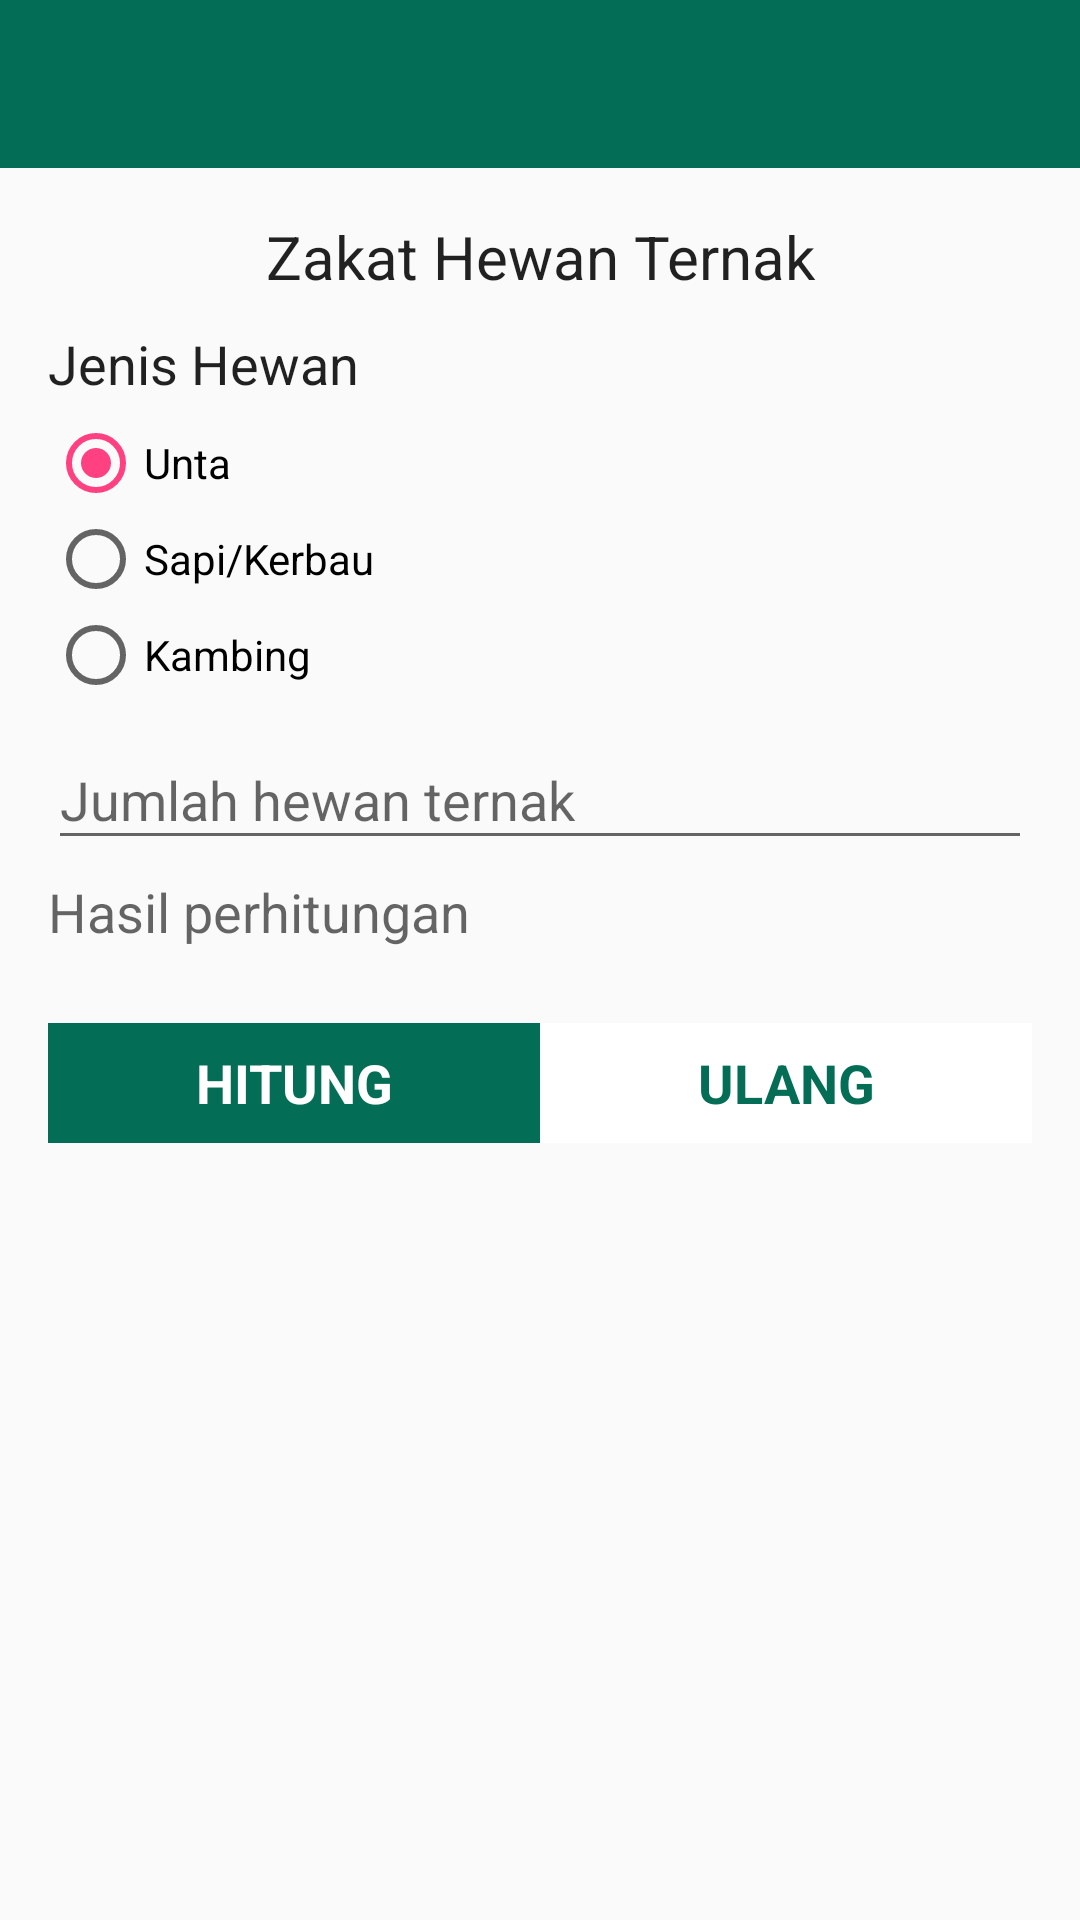

Here is an Android app screen rendered from its layout file. Give the layout XML and the strings, colors and styles it references.
<!-- AndroidManifest.xml: application theme AppTheme -->
<!-- res/layout/activity_hitung_zakat_hewan_ternak.xml -->
<?xml version="1.0" encoding="utf-8"?>
<LinearLayout xmlns:android="http://schemas.android.com/apk/res/android"
    xmlns:app="http://schemas.android.com/apk/res-auto"
    xmlns:tools="http://schemas.android.com/tools"
    android:layout_width="match_parent"
    android:layout_height="match_parent"
    android:orientation="vertical"
    tools:context="com.izzatul.bismillahzakatmvvm.kalkulator.view.HitungZakatHewanTernakActivity">

    <android.support.v7.widget.Toolbar
        android:layout_width="match_parent"
        android:layout_height="wrap_content"
        android:id="@+id/toolbar"
        android:minHeight="?attr/actionBarSize"
        android:background="@color/colorPrimary">
    </android.support.v7.widget.Toolbar>

    <LinearLayout
        android:layout_width="match_parent"
        android:layout_height="wrap_content"
        android:orientation="vertical"
        android:padding="16dp">
        
        <TextView
            android:layout_width="match_parent"
            android:layout_height="wrap_content"
            android:text="@string/zakat_hewan_ternak"
            android:layout_marginBottom="10dp"
            android:textAppearance="@style/TextAppearance.AppCompat"
            android:textSize="20sp"
            android:gravity="center"/>

        
        <TextView
            android:layout_width="match_parent"
            android:layout_height="wrap_content"
            android:text="@string/jenis_hewan"
            android:textAppearance="@style/TextAppearance.AppCompat"
            android:textSize="18sp"
            android:layout_marginBottom="5dp"/>

        <RadioGroup
            android:layout_width="match_parent"
            android:layout_height="match_parent">
            <RadioButton
                android:id="@+id/rb_unta"
                android:layout_width="wrap_content"
                android:layout_height="wrap_content"
                android:layout_weight="1"
                android:checked="true"
                android:text="@string/unta" />
            <RadioButton
                android:id="@+id/rb_sapi_kerbau"
                android:layout_width="wrap_content"
                android:layout_height="wrap_content"
                android:layout_weight="1"
                android:checked="false"
                android:text="@string/sapi_kerbau" />
            <RadioButton
                android:id="@+id/rb_kambing"
                android:layout_width="wrap_content"
                android:layout_height="wrap_content"
                android:layout_weight="1"
                android:checked="false"
                android:text="@string/kambing" />
        </RadioGroup>

        
        <LinearLayout
            android:layout_width="match_parent"
            android:layout_height="wrap_content"
            android:orientation="horizontal"
            android:weightSum="10">

            <android.support.design.widget.TextInputLayout
                android:layout_width="0dp"
                android:layout_height="wrap_content"
                android:layout_weight="10">

                <android.support.design.widget.TextInputEditText
                    android:layout_width="match_parent"
                    android:layout_height="wrap_content"
                    android:layout_weight="1"
                    android:id="@+id/jumlah_hewan"
                    android:hint="Jumlah hewan ternak"
                    android:inputType="number"/>
            </android.support.design.widget.TextInputLayout>

        </LinearLayout>

        
        <TextView
            android:id="@+id/hasil_hitung"
            android:layout_width="match_parent"
            android:layout_height="wrap_content"
            android:layout_marginBottom="5dp"
            android:layout_marginTop="5dp"
            android:hint="Hasil perhitungan"
            android:paddingBottom="20dp"
            android:textAppearance="@style/TextAppearance.AppCompat"
            android:textSize="18sp" />

        
        <LinearLayout
            android:layout_width="match_parent"
            android:layout_height="40dp"
            android:layout_gravity="center"
            android:orientation="horizontal"
            android:weightSum="2">

            <TextView
                android:id="@+id/btn_hitung"
                android:layout_width="match_parent"
                android:layout_height="match_parent"
                android:layout_weight="1"
                android:background="@color/colorPrimary"
                android:gravity="center"
                android:text="@string/hitung"
                android:textAppearance="@style/TextAppearance.AppCompat"
                android:textColor="@android:color/background_light"
                android:textSize="18sp"
                android:textStyle="bold" />

            <TextView
                android:id="@+id/btn_ulang"
                android:layout_width="match_parent"
                android:layout_height="match_parent"
                android:layout_weight="1"
                android:background="@android:color/background_light"
                android:gravity="center"
                android:text="@string/ulang"
                android:textAppearance="@style/TextAppearance.AppCompat"
                android:textColor="@color/colorPrimary"
                android:textSize="18sp"
                android:textStyle="bold" />
        </LinearLayout>
    </LinearLayout>

</LinearLayout>
<!-- resources referenced by this layout -->
<resources>
  <color name="colorPrimary">#046d56</color>
  <string name="hitung">HITUNG</string>
  <string name="jenis_hewan">Jenis Hewan</string>
  <string name="kambing">Kambing</string>
  <string name="sapi_kerbau">Sapi/Kerbau</string>
  <string name="ulang">ULANG</string>
  <string name="unta">Unta</string>
  <string name="zakat_hewan_ternak">Zakat Hewan Ternak</string>
  <style name="AppTheme" parent="Theme.AppCompat.Light.NoActionBar">
          
          <item name="colorPrimary">@color/colorPrimary</item>
          <item name="colorPrimaryDark">@color/colorPrimaryDark</item>
          <item name="colorAccent">@color/colorAccent</item>
          
      </style>
  <color name="colorPrimaryDark">#303F9F</color>
  <color name="colorAccent">#FF4081</color>
</resources>
